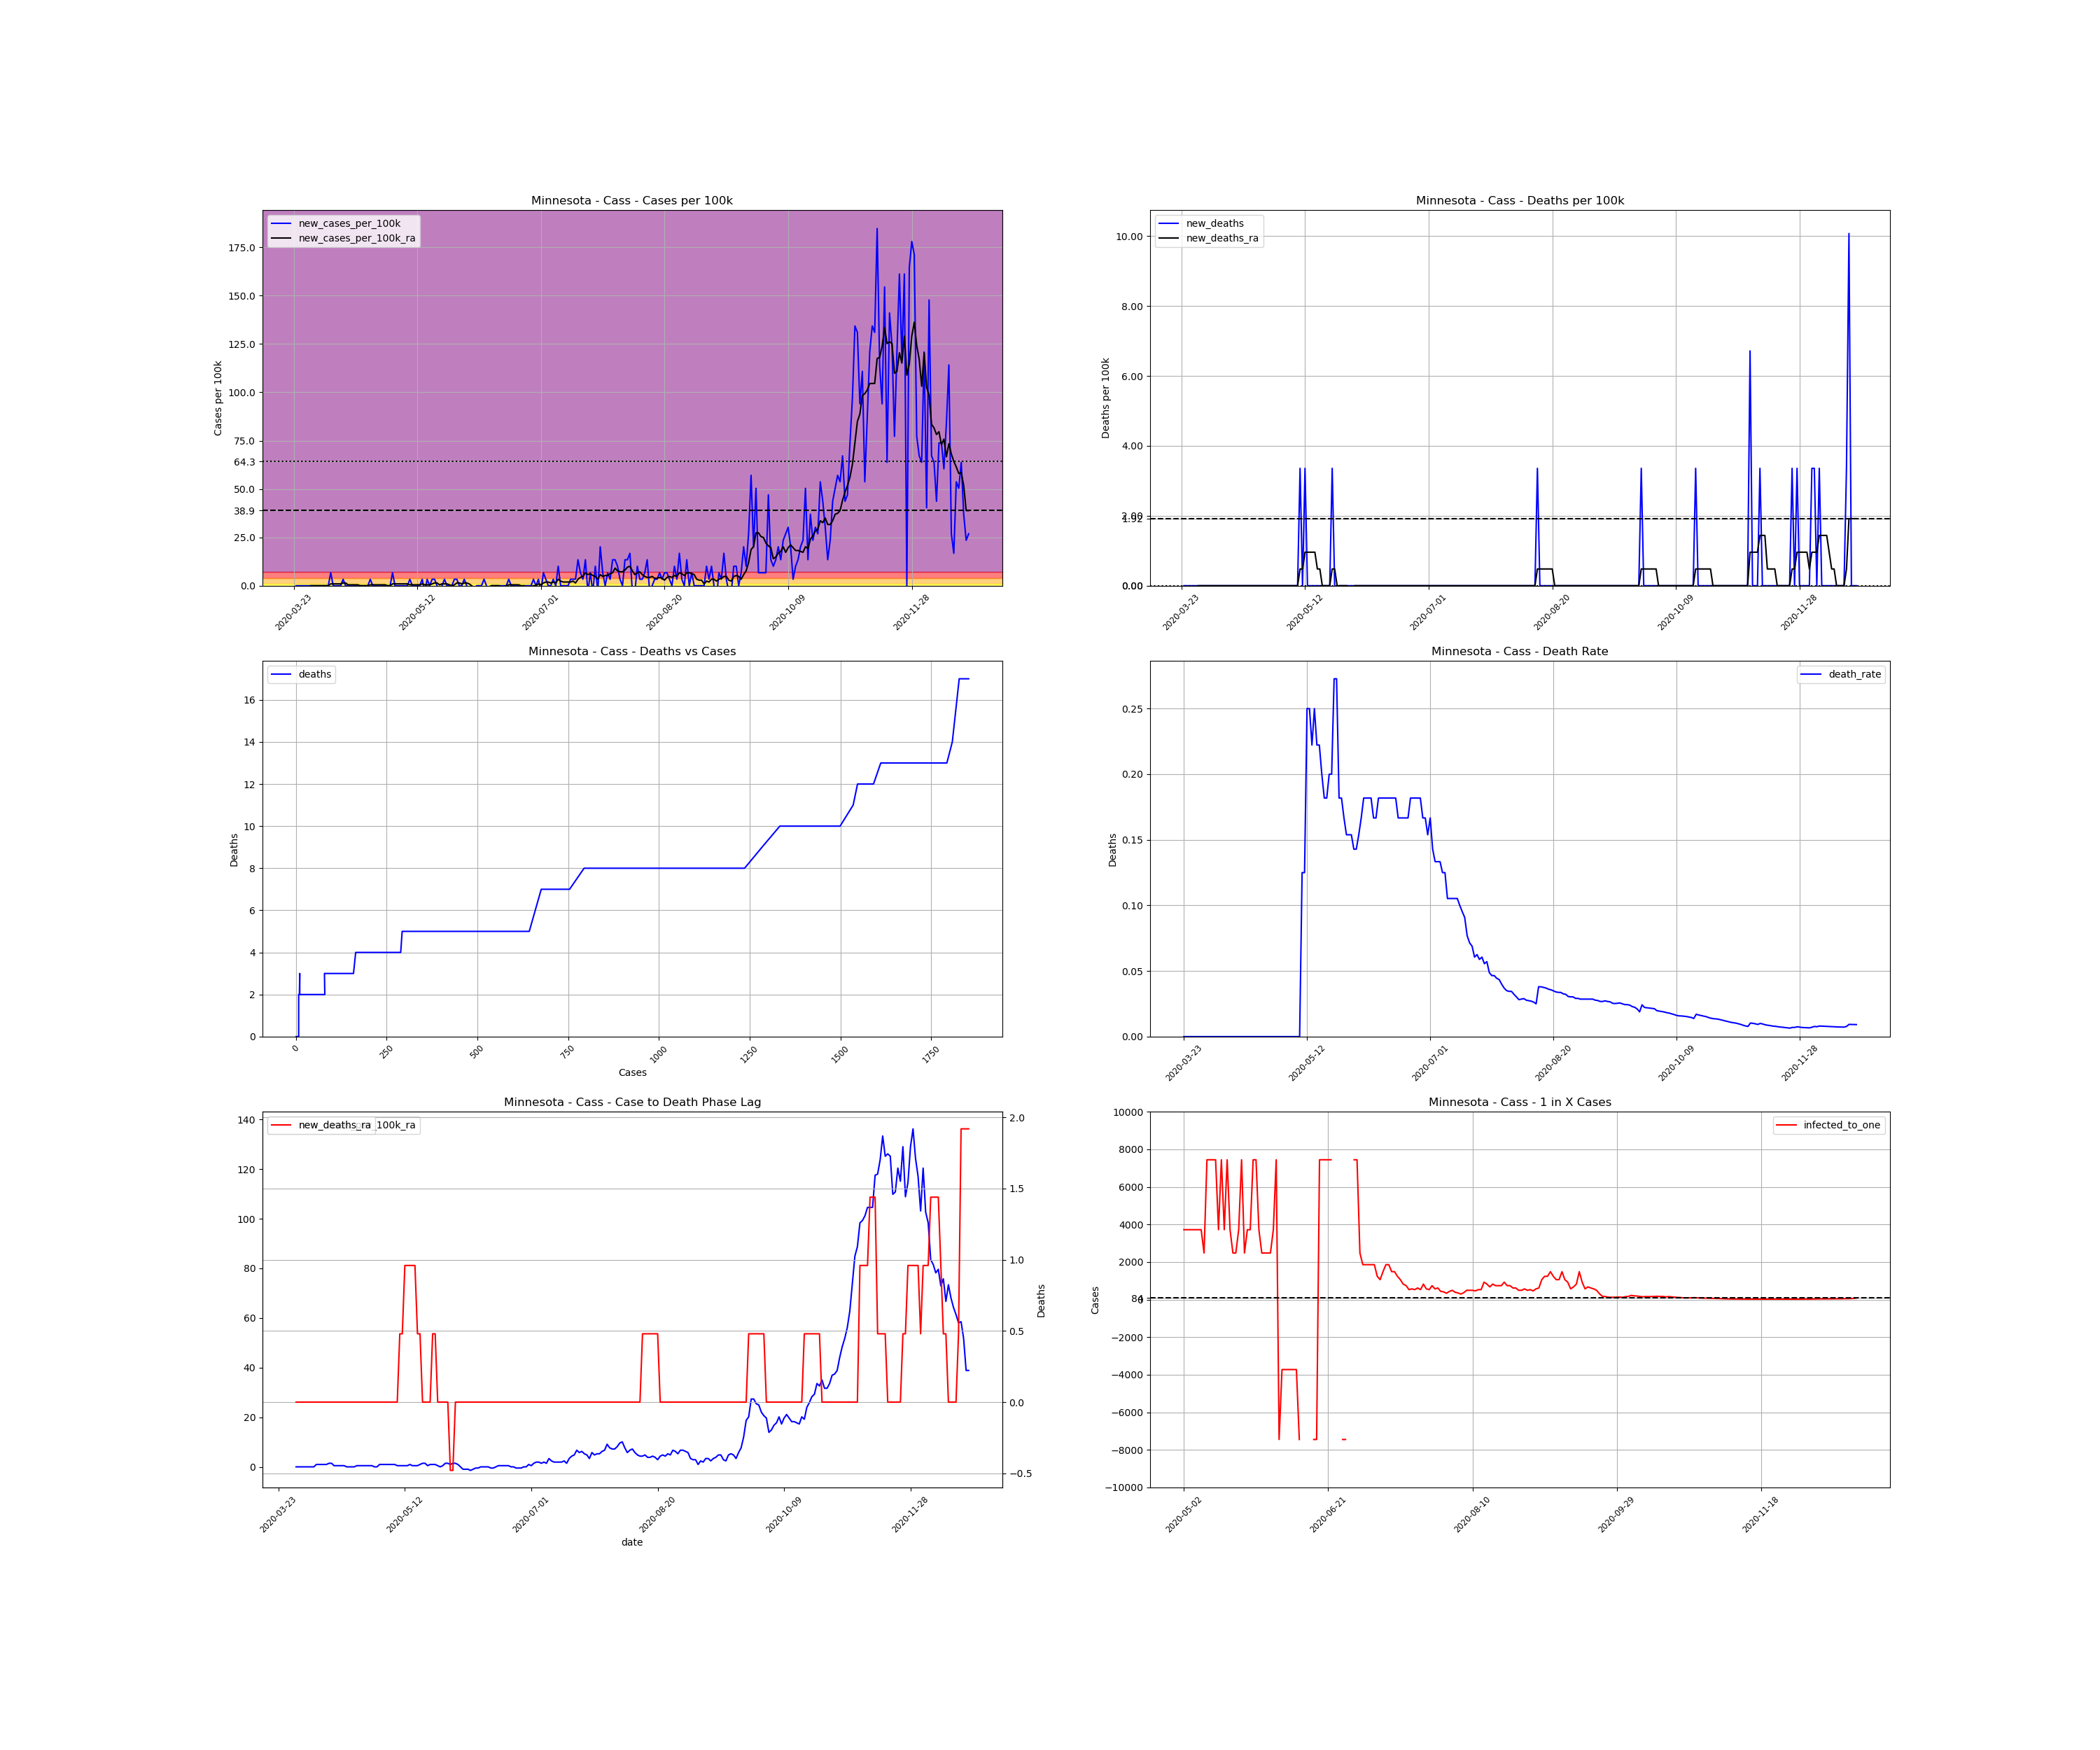

Source data for this figure (header and first rows):
, date, county, state, fips, cases, deaths, COUNTY, STNAME, CTYNAME, POPESTIMATE2019, cases_per_100k, deaths_per_100k, death_rate, new_cases, new_cases_per_100k, new_deaths, new_cases_per_100k_ra, new_deaths_ra, active_cases, infected_to_one
324309, 2020-03-23, Cass, Minnesota, 27021, 1, 0.0, 21, Minnesota, Cass, 29779, 3.358, 0.0, 0.0, , , , , , , 
324310, 2020-03-24, Cass, Minnesota, 27021, 1, 0.0, 21, Minnesota, Cass, 29779, 3.358, 0.0, 0.0, 0.0, 0.0, 0.0, , , , 
324311, 2020-03-25, Cass, Minnesota, 27021, 1, 0.0, 21, Minnesota, Cass, 29779, 3.358, 0.0, 0.0, 0.0, 0.0, 0.0, , , , 
324312, 2020-03-26, Cass, Minnesota, 27021, 1, 0.0, 21, Minnesota, Cass, 29779, 3.358, 0.0, 0.0, 0.0, 0.0, 0.0, , , , 
324313, 2020-03-27, Cass, Minnesota, 27021, 1, 0.0, 21, Minnesota, Cass, 29779, 3.358, 0.0, 0.0, 0.0, 0.0, 0.0, , , , 
324314, 2020-03-28, Cass, Minnesota, 27021, 1, 0.0, 21, Minnesota, Cass, 29779, 3.358, 0.0, 0.0, 0.0, 0.0, 0.0, , , , 
324315, 2020-03-29, Cass, Minnesota, 27021, 1, 0.0, 21, Minnesota, Cass, 29779, 3.358, 0.0, 0.0, 0.0, 0.0, 0.0, , , , 
324316, 2020-03-30, Cass, Minnesota, 27021, 1, 0.0, 21, Minnesota, Cass, 29779, 3.358, 0.0, 0.0, 0.0, 0.0, 0.0, 0.0, 0.0, , 
324317, 2020-03-31, Cass, Minnesota, 27021, 1, 0.0, 21, Minnesota, Cass, 29779, 3.358, 0.0, 0.0, 0.0, 0.0, 0.0, 0.0, 0.0, 0.0, inf
324318, 2020-04-01, Cass, Minnesota, 27021, 1, 0.0, 21, Minnesota, Cass, 29779, 3.358, 0.0, 0.0, 0.0, 0.0, 0.0, 0.0, 0.0, 0.0, inf
324319, 2020-04-02, Cass, Minnesota, 27021, 1, 0.0, 21, Minnesota, Cass, 29779, 3.358, 0.0, 0.0, 0.0, 0.0, 0.0, 0.0, 0.0, 0.0, inf
324320, 2020-04-03, Cass, Minnesota, 27021, 1, 0.0, 21, Minnesota, Cass, 29779, 3.358, 0.0, 0.0, 0.0, 0.0, 0.0, 0.0, 0.0, 0.0, inf
324321, 2020-04-04, Cass, Minnesota, 27021, 1, 0.0, 21, Minnesota, Cass, 29779, 3.358, 0.0, 0.0, 0.0, 0.0, 0.0, 0.0, 0.0, 0.0, inf
324322, 2020-04-05, Cass, Minnesota, 27021, 1, 0.0, 21, Minnesota, Cass, 29779, 3.358, 0.0, 0.0, 0.0, 0.0, 0.0, 0.0, 0.0, 0.0, inf
324323, 2020-04-06, Cass, Minnesota, 27021, 1, 0.0, 21, Minnesota, Cass, 29779, 3.358, 0.0, 0.0, 0.0, 0.0, 0.0, 0.0, 0.0, 0.0, inf
324324, 2020-04-07, Cass, Minnesota, 27021, 3, 0.0, 21, Minnesota, Cass, 29779, 10.07, 0.0, 0.0, 2.0, 6.716, 0.0, 0.9594, 0.0, 2.0, 3722
324325, 2020-04-08, Cass, Minnesota, 27021, 3, 0.0, 21, Minnesota, Cass, 29779, 10.07, 0.0, 0.0, 0.0, 0.0, 0.0, 0.9594, 0.0, 2.0, 3722
324326, 2020-04-09, Cass, Minnesota, 27021, 3, 0.0, 21, Minnesota, Cass, 29779, 10.07, 0.0, 0.0, 0.0, 0.0, 0.0, 0.9594, 0.0, 2.0, 3722
324327, 2020-04-10, Cass, Minnesota, 27021, 3, 0.0, 21, Minnesota, Cass, 29779, 10.07, 0.0, 0.0, 0.0, 0.0, 0.0, 0.9594, 0.0, 2.0, 3722
324328, 2020-04-11, Cass, Minnesota, 27021, 3, 0.0, 21, Minnesota, Cass, 29779, 10.07, 0.0, 0.0, 0.0, 0.0, 0.0, 0.9594, 0.0, 2.0, 3722
324329, 2020-04-12, Cass, Minnesota, 27021, 4, 0.0, 21, Minnesota, Cass, 29779, 13.43, 0.0, 0.0, 1.0, 3.358, 0.0, 1.439, 0.0, 3.0, 2482
324330, 2020-04-13, Cass, Minnesota, 27021, 4, 0.0, 21, Minnesota, Cass, 29779, 13.43, 0.0, 0.0, 0.0, 0.0, 0.0, 1.439, 0.0, 3.0, 2482
324331, 2020-04-14, Cass, Minnesota, 27021, 4, 0.0, 21, Minnesota, Cass, 29779, 13.43, 0.0, 0.0, 0.0, 0.0, 0.0, 0.4797, 0.0, 3.0, 2482
324332, 2020-04-15, Cass, Minnesota, 27021, 4, 0.0, 21, Minnesota, Cass, 29779, 13.43, 0.0, 0.0, 0.0, 0.0, 0.0, 0.4797, 0.0, 1.0, 7445
324333, 2020-04-16, Cass, Minnesota, 27021, 4, 0.0, 21, Minnesota, Cass, 29779, 13.43, 0.0, 0.0, 0.0, 0.0, 0.0, 0.4797, 0.0, 1.0, 7445
324334, 2020-04-17, Cass, Minnesota, 27021, 4, 0.0, 21, Minnesota, Cass, 29779, 13.43, 0.0, 0.0, 0.0, 0.0, 0.0, 0.4797, 0.0, 1.0, 7445
324335, 2020-04-18, Cass, Minnesota, 27021, 4, 0.0, 21, Minnesota, Cass, 29779, 13.43, 0.0, 0.0, 0.0, 0.0, 0.0, 0.4797, 0.0, 1.0, 7445
324336, 2020-04-19, Cass, Minnesota, 27021, 4, 0.0, 21, Minnesota, Cass, 29779, 13.43, 0.0, 0.0, 0.0, 0.0, 0.0, 0.0, 0.0, 1.0, 7445
324337, 2020-04-20, Cass, Minnesota, 27021, 4, 0.0, 21, Minnesota, Cass, 29779, 13.43, 0.0, 0.0, 0.0, 0.0, 0.0, 0.0, 0.0, 0.0, inf
324338, 2020-04-21, Cass, Minnesota, 27021, 4, 0.0, 21, Minnesota, Cass, 29779, 13.43, 0.0, 0.0, 0.0, 0.0, 0.0, 0.0, 0.0, 0.0, inf
324339, 2020-04-22, Cass, Minnesota, 27021, 4, 0.0, 21, Minnesota, Cass, 29779, 13.43, 0.0, 0.0, 0.0, 0.0, 0.0, 0.0, 0.0, 0.0, inf
324340, 2020-04-23, Cass, Minnesota, 27021, 5, 0.0, 21, Minnesota, Cass, 29779, 16.79, 0.0, 0.0, 1.0, 3.358, 0.0, 0.4797, 0.0, 1.0, 7445
324341, 2020-04-24, Cass, Minnesota, 27021, 5, 0.0, 21, Minnesota, Cass, 29779, 16.79, 0.0, 0.0, 0.0, 0.0, 0.0, 0.4797, 0.0, 1.0, 7445
324342, 2020-04-25, Cass, Minnesota, 27021, 5, 0.0, 21, Minnesota, Cass, 29779, 16.79, 0.0, 0.0, 0.0, 0.0, 0.0, 0.4797, 0.0, 1.0, 7445
324343, 2020-04-26, Cass, Minnesota, 27021, 5, 0.0, 21, Minnesota, Cass, 29779, 16.79, 0.0, 0.0, 0.0, 0.0, 0.0, 0.4797, 0.0, 1.0, 7445
324344, 2020-04-27, Cass, Minnesota, 27021, 5, 0.0, 21, Minnesota, Cass, 29779, 16.79, 0.0, 0.0, 0.0, 0.0, 0.0, 0.4797, 0.0, 1.0, 7445
324345, 2020-04-28, Cass, Minnesota, 27021, 5, 0.0, 21, Minnesota, Cass, 29779, 16.79, 0.0, 0.0, 0.0, 0.0, 0.0, 0.4797, 0.0, 1.0, 7445
324346, 2020-04-29, Cass, Minnesota, 27021, 5, 0.0, 21, Minnesota, Cass, 29779, 16.79, 0.0, 0.0, 0.0, 0.0, 0.0, 0.4797, 0.0, 1.0, 7445
324347, 2020-04-30, Cass, Minnesota, 27021, 5, 0.0, 21, Minnesota, Cass, 29779, 16.79, 0.0, 0.0, 0.0, 0.0, 0.0, 0.0, 0.0, 1.0, 7445
324348, 2020-05-01, Cass, Minnesota, 27021, 5, 0.0, 21, Minnesota, Cass, 29779, 16.79, 0.0, 0.0, 0.0, 0.0, 0.0, 0.0, 0.0, 0.0, inf
324349, 2020-05-02, Cass, Minnesota, 27021, 7, 0.0, 21, Minnesota, Cass, 29779, 23.51, 0.0, 0.0, 2.0, 6.716, 0.0, 0.9594, 0.0, 2.0, 3722
324350, 2020-05-03, Cass, Minnesota, 27021, 7, 0.0, 21, Minnesota, Cass, 29779, 23.51, 0.0, 0.0, 0.0, 0.0, 0.0, 0.9594, 0.0, 2.0, 3722
324351, 2020-05-04, Cass, Minnesota, 27021, 7, 0.0, 21, Minnesota, Cass, 29779, 23.51, 0.0, 0.0, 0.0, 0.0, 0.0, 0.9594, 0.0, 2.0, 3722
324352, 2020-05-05, Cass, Minnesota, 27021, 7, 0.0, 21, Minnesota, Cass, 29779, 23.51, 0.0, 0.0, 0.0, 0.0, 0.0, 0.9594, 0.0, 2.0, 3722
324353, 2020-05-06, Cass, Minnesota, 27021, 7, 0.0, 21, Minnesota, Cass, 29779, 23.51, 0.0, 0.0, 0.0, 0.0, 0.0, 0.9594, 0.0, 2.0, 3722
324354, 2020-05-07, Cass, Minnesota, 27021, 7, 0.0, 21, Minnesota, Cass, 29779, 23.51, 0.0, 0.0, 0.0, 0.0, 0.0, 0.9594, 0.0, 2.0, 3722
324355, 2020-05-08, Cass, Minnesota, 27021, 7, 0.0, 21, Minnesota, Cass, 29779, 23.51, 0.0, 0.0, 0.0, 0.0, 0.0, 0.9594, 0.0, 2.0, 3722
324356, 2020-05-09, Cass, Minnesota, 27021, 8, 0.0, 21, Minnesota, Cass, 29779, 26.86, 0.0, 0.0, 1.0, 3.358, 0.0, 0.4797, 0.0, 3.0, 2482
324357, 2020-05-10, Cass, Minnesota, 27021, 8, 1.0, 21, Minnesota, Cass, 29779, 26.86, 3.358, 0.125, 0.0, 0.0, 3.358, 0.4797, 0.4797, 1.0, 7445
324358, 2020-05-11, Cass, Minnesota, 27021, 8, 1.0, 21, Minnesota, Cass, 29779, 26.86, 3.358, 0.125, 0.0, 0.0, 0.0, 0.4797, 0.4797, 1.0, 7445
324359, 2020-05-12, Cass, Minnesota, 27021, 8, 2.0, 21, Minnesota, Cass, 29779, 26.86, 6.716, 0.25, 0.0, 0.0, 3.358, 0.4797, 0.9594, 1.0, 7445
324360, 2020-05-13, Cass, Minnesota, 27021, 8, 2.0, 21, Minnesota, Cass, 29779, 26.86, 6.716, 0.25, 0.0, 0.0, 0.0, 0.4797, 0.9594, 1.0, 7445
324361, 2020-05-14, Cass, Minnesota, 27021, 9, 2.0, 21, Minnesota, Cass, 29779, 30.22, 6.716, 0.2222, 1.0, 3.358, 0.0, 0.9594, 0.9594, 2.0, 3722
324362, 2020-05-15, Cass, Minnesota, 27021, 8, 2.0, 21, Minnesota, Cass, 29779, 26.86, 6.716, 0.25, -1.0, -3.358, 0.0, 0.4797, 0.9594, 1.0, 7445
324363, 2020-05-16, Cass, Minnesota, 27021, 9, 2.0, 21, Minnesota, Cass, 29779, 30.22, 6.716, 0.2222, 1.0, 3.358, 0.0, 0.4797, 0.9594, 2.0, 3722
324364, 2020-05-17, Cass, Minnesota, 27021, 9, 2.0, 21, Minnesota, Cass, 29779, 30.22, 6.716, 0.2222, 0.0, 0.0, 0.0, 0.4797, 0.4797, 1.0, 7445
324365, 2020-05-18, Cass, Minnesota, 27021, 10, 2.0, 21, Minnesota, Cass, 29779, 33.58, 6.716, 0.2, 1.0, 3.358, 0.0, 0.9594, 0.4797, 2.0, 3722
324366, 2020-05-19, Cass, Minnesota, 27021, 11, 2.0, 21, Minnesota, Cass, 29779, 36.94, 6.716, 0.1818, 1.0, 3.358, 0.0, 1.439, 0.0, 3.0, 2482
324367, 2020-05-20, Cass, Minnesota, 27021, 11, 2.0, 21, Minnesota, Cass, 29779, 36.94, 6.716, 0.1818, 0.0, 0.0, 0.0, 1.439, 0.0, 3.0, 2482
324368, 2020-05-21, Cass, Minnesota, 27021, 10, 2.0, 21, Minnesota, Cass, 29779, 33.58, 6.716, 0.2, -1.0, -3.358, 0.0, 0.4797, 0.0, 2.0, 3722
... 214 more rows
